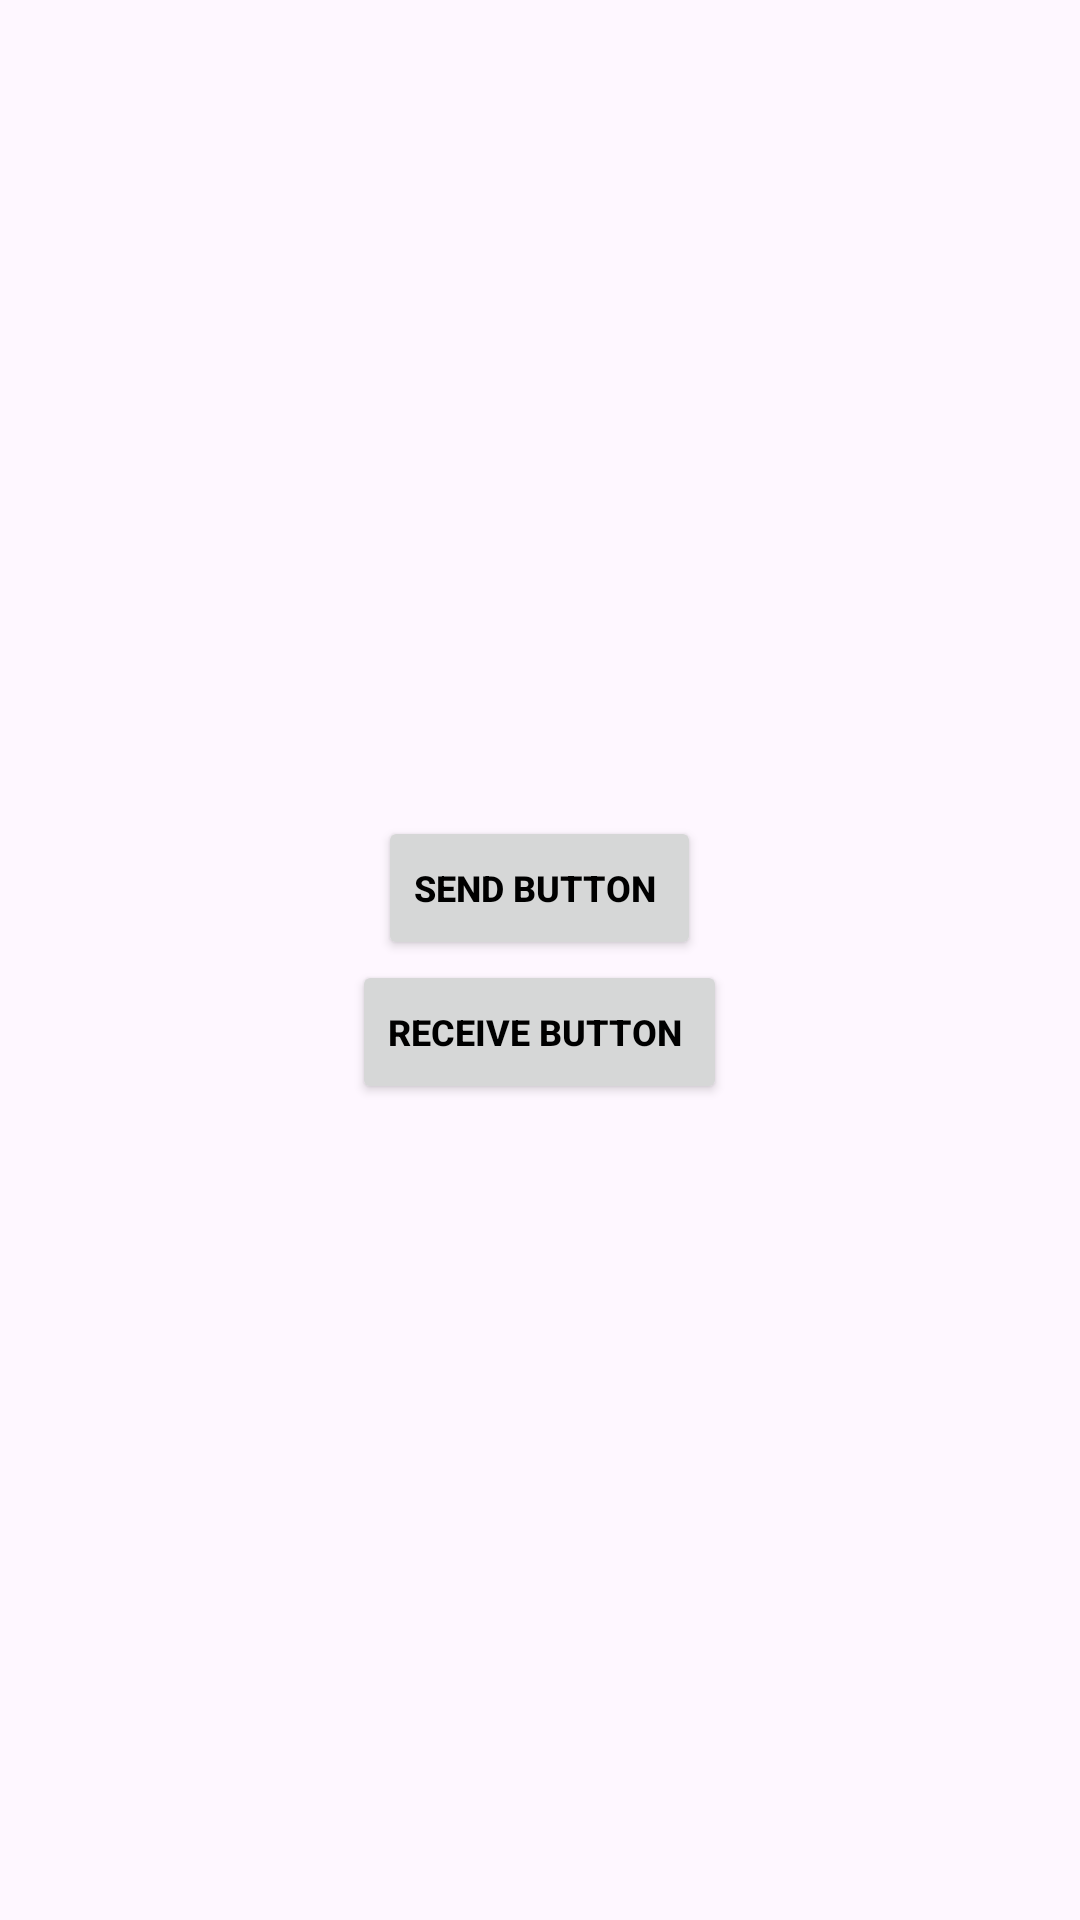

Layout XML and referenced resources for this Android screen:
<!-- AndroidManifest.xml: activity theme Base.Theme.SimpleApiCalling -->
<!-- res/layout/activity_firebase_analytical.xml -->
<?xml version="1.0" encoding="utf-8"?>
<LinearLayout
    xmlns:android="http://schemas.android.com/apk/res/android"
    xmlns:app="http://schemas.android.com/apk/res-auto"
    xmlns:tools="http://schemas.android.com/tools"
    android:id="@+id/main"
    android:layout_width="match_parent"
    android:layout_height="match_parent"
    android:orientation="vertical"
    android:gravity="center"
    tools:context="com.example.freshyzoappmodule.view.activity.FirebaseAnalyticalActivity">


    <Button
        android:layout_width="wrap_content"
        android:layout_height="wrap_content"
        android:text="send button "
        android:id="@+id/sendButton"
        android:textColor="@color/black"
        android:textSize="12sp"
        android:textStyle="bold"/>

    <Button
        android:layout_width="wrap_content"
        android:layout_height="wrap_content"
        android:text="Receive button "
        android:id="@+id/receiveButton"
        android:textColor="@color/black"
        android:textSize="12sp"
        android:textStyle="bold"/>








</LinearLayout>
<!-- resources referenced by this layout -->
<resources>
  <color name="black">#FF000000</color>
  <style name="Base.Theme.SimpleApiCalling" parent="Theme.Material3.Light.NoActionBar">
  
          
          <item name="android:statusBarColor">@android:color/transparent</item>
  
  
  
  
      </style>
</resources>
